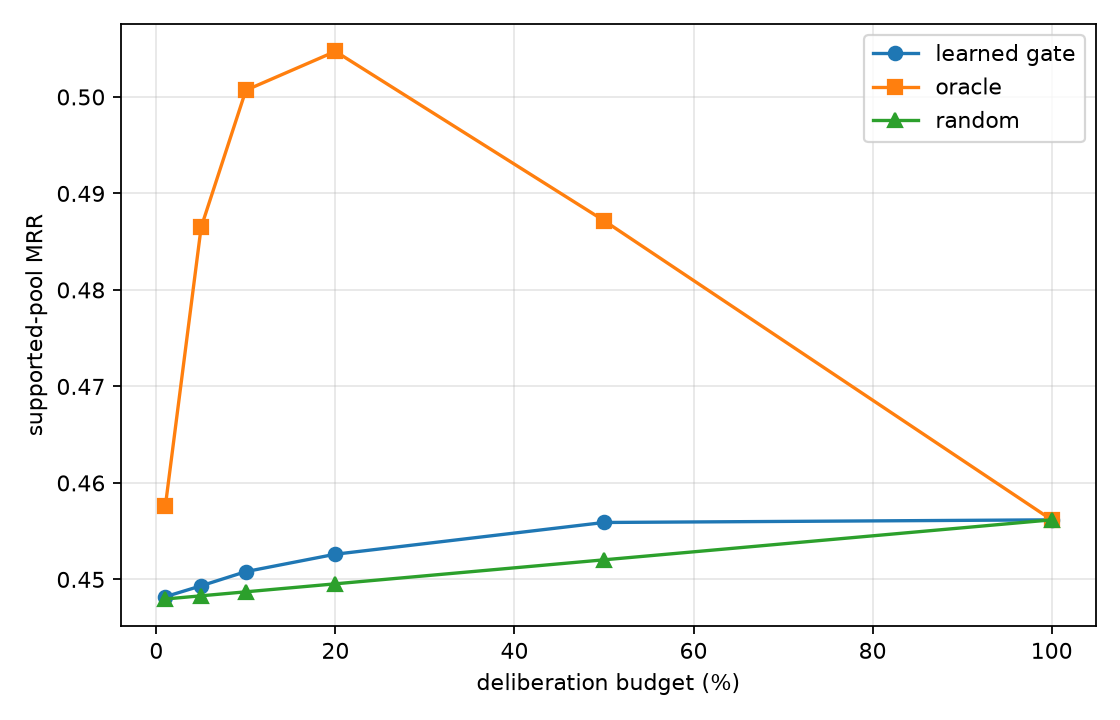

The table this chart was drawn from, first rows:
budget_fraction, selected_events, learned_gate_MRR, learned_gate_gain, oracle_gate_MRR, oracle_gate_gain, random_expected_MRR, delta_MRR_per_1000_token_units, selected_actual_winner_share
0.01, 306, 0.4482, 0.0003212, 0.4576, 0.009672, 0.448, 3.2147507920166603e-07, 0.3922
0.05, 1530, 0.4493, 0.00145, 0.4865, 0.03859, 0.4483, 1.3458550603110914e-06, 0.3451
0.1, 3061, 0.4508, 0.002922, 0.5007, 0.05281, 0.4487, 2.486333829621651e-06, 0.329
0.2, 6122, 0.4526, 0.004727, 0.5047, 0.05684, 0.4495, 3.4469346420606595e-06, 0.2961
0.5, 15305, 0.4559, 0.008015, 0.4872, 0.03929, 0.452, 4.091108643285154e-06, 0.2561
1.0, 30610, 0.4562, 0.008288, 0.4562, 0.008288, 0.4562, 2.8204843888142897e-06, 0.23
